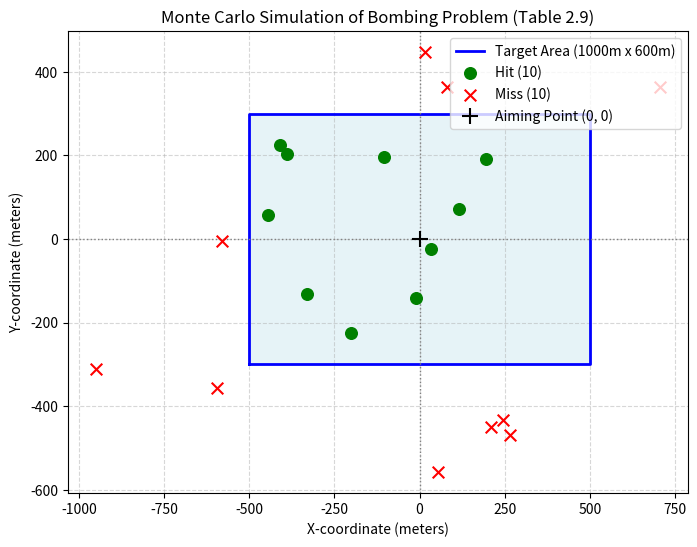

The matplotlib source for this figure:
import matplotlib.pyplot as plt

# 1. Random Normal Numbers (RNN) from Textbook Table 2.9 (Page 31)
rnn_x = [0.23, -1.16, 0.39, -1.90, -0.78, -0.02, -0.40, -0.66, 1.41, 0.07, 0.53, 0.03, -1.19, 0.11, 0.16, -0.82, 0.42, -0.89, 0.49, -0.21]

rnn_y = [0.24, -0.02, 0.64, -1.04, 0.68, -0.47, -0.75, -0.44, 1.21, -0.08, -1.56, 1.49, -1.19, -1.86, 1.21, 0.75, -1.50, 0.19, -1.44, 0.65]

total_bombs = len(rnn_x)  # Total 20 bomb strikes (2 sorties x 10 bombers)
hits = 0  # Counter for hits
misses = 0  # Counter for misses

# Lists to store coordinates for plotting the graph
x_hit = []
y_hit = []
x_miss = []
y_miss = []

# Print Table 2.9 header
print("Bomb Strike\tRNN_x\tx\t\tRNN_y\ty\t\tResult")
print("-" * 72)

# 2. Loop through all 20 bomb strikes
for i in range(total_bombs):
  zx = rnn_x[i]
  zy = rnn_y[i]

  # Calculate X and Y strike coordinates (x = 500 * Zx, y = 300 * Zy)
  x = 500 * zx
  y = 300 * zy

  # Check if the bomb lands inside the 1000m x 600m target area (-500 to 500, -300 to 300)
  if -500 <= x <= 500 and -300 <= y <= 300:
    result = "Hit"
    hits = hits + 1
    x_hit.append(x)
    y_hit.append(y)
  else:
    result = "Miss"
    misses = misses + 1
    x_miss.append(x)
    y_miss.append(y)

  # Print each row of Table 2.9
  print(f"{i+1}\t\t{zx:.2f}\t{x:.0f}\t\t{zy:.2f}\t{y:.0f}\t\t{result}")

# 3. Calculate and print final summary (matching textbook page 31)
hit_percentage = (hits / total_bombs) * 100

print("-" * 72)
print(f"Number of hits                = {hits}")
print(f"Number of misses              = {misses}")
print(f"% Number of strikes on target = {hit_percentage:.0f} %")

# ==============================================================================
# 4. Plot the Graph of Bomb Strikes on the Target Area
# ==============================================================================
plt.figure(figsize=(8, 6))

# Draw the rectangular target area (1000m x 600m centered at 0,0)
rect_x = [-500, 500, 500, -500, -500] # graph e position thik korar jnno 
rect_y = [-300, -300, 300, 300, -300]
plt.plot(
    rect_x,
    rect_y,
    color="blue",
    linewidth=2,
    label="Target Area (1000m x 600m)",
)
plt.fill(rect_x, rect_y, color="lightblue", alpha=0.3)

# Plot Hit points (green dots) and Miss points (red crosses)
plt.scatter(x_hit, y_hit, color="green", s=70, zorder=5, label=f"Hit ({hits})")
plt.scatter(
    x_miss, y_miss, color="red", marker="x", s=70, zorder=5, label=f"Miss ({misses})"
)

# Plot the center aiming point (0, 0)
plt.scatter(
    [0], [0], color="black", marker="+", s=120, zorder=6, label="Aiming Point (0, 0)"
)

# Add labels, title, grid, and legend
plt.title("Monte Carlo Simulation of Bombing Problem (Table 2.9)")
plt.xlabel("X-coordinate (meters)")
plt.ylabel("Y-coordinate (meters)")
plt.axhline(0, color="gray", linestyle=":", linewidth=1)
plt.axvline(0, color="gray", linestyle=":", linewidth=1)
plt.grid(True, linestyle="--", alpha=0.5)
plt.legend(loc="upper right")

# Show the plot
plt.show()
